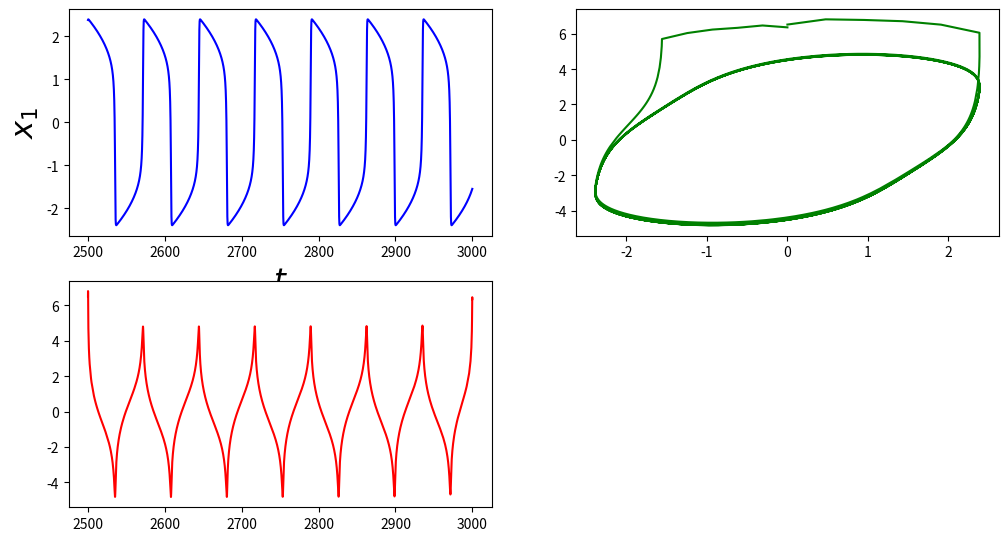

Generate this figure with matplotlib: (Note: this script raises an exception after producing the figure.)
#!/usr/bin/env python
# -*- coding: utf-8 -*-
#

from numpy import *
from scipy.integrate import odeint
from matplotlib.pyplot import *


def VdP(y, t0, p):
    yp = empty_like(y)
    yp[0] = y[1]
    yp[1] = (p['r'] - y[0] ** 2) * y[1] - y[0] * p['w0'] ** 2
    return yp


def hilbert(signal, D):
    weight = ones((signal.shape[0]))
    weight[:D] = linspace(0, 1, D)
    weight[-D:] = linspace(1, 0, D)
    signal = signal * weight
    return (fft.irfft((fft.rfft(signal) * 1j)), weight)

def phaseVupr(signalS, signal):
    phiAll = arctan(signalS/signal)
    phiV = empty((phiAll.shape[0]))
    phiV[0] = phiAll[0]
    alpha = 0
    for i in xrange(1, phiAll.shape[0]):
        if (phiAll[i] < phiAll[i - 1]):
            alpha = alpha + pi
        phiV[i] = phiAll[i] + alpha
    return phiAll, phiV

def main():
    pp = 50000
    x0 = [.1, -.2]
    t = arange(.1, 3000., .05)
    x = odeint(VdP, x0, t, args=({'r':1.4, 'w0':.2}, ))
    sopr = hilbert(x[pp:, 0], 6)
    gs = GridSpec(3, 2)
    rcParams['figure.figsize'] = [12., 10.]
    subplot(gs[0, 0])
    plot(t[pp:], x[pp:, 0], "b-")
    xlabel(r"$t$", fontsize=22)
    ylabel(r'$x_1$', fontsize=22)
    subplot(gs[1, 0])
    plot(t[pp:], sopr[0], "r-")
    subplot(gs[0, 1])
    plot(x[pp:, 0]*sopr[1], sopr[0], "g-")
    phase = phaseVupr(x[pp:, 0]*sopr[1], sopr[0])
    subplot(gs[1, 1])
    plot(t[pp:], phase[0], "r.")
    subplot(gs[2, 1])
    plot(t[pp:], phase[1])
    show()
    x = x[pp:, :]
    return 0

if __name__ == '__main__':
    main()

